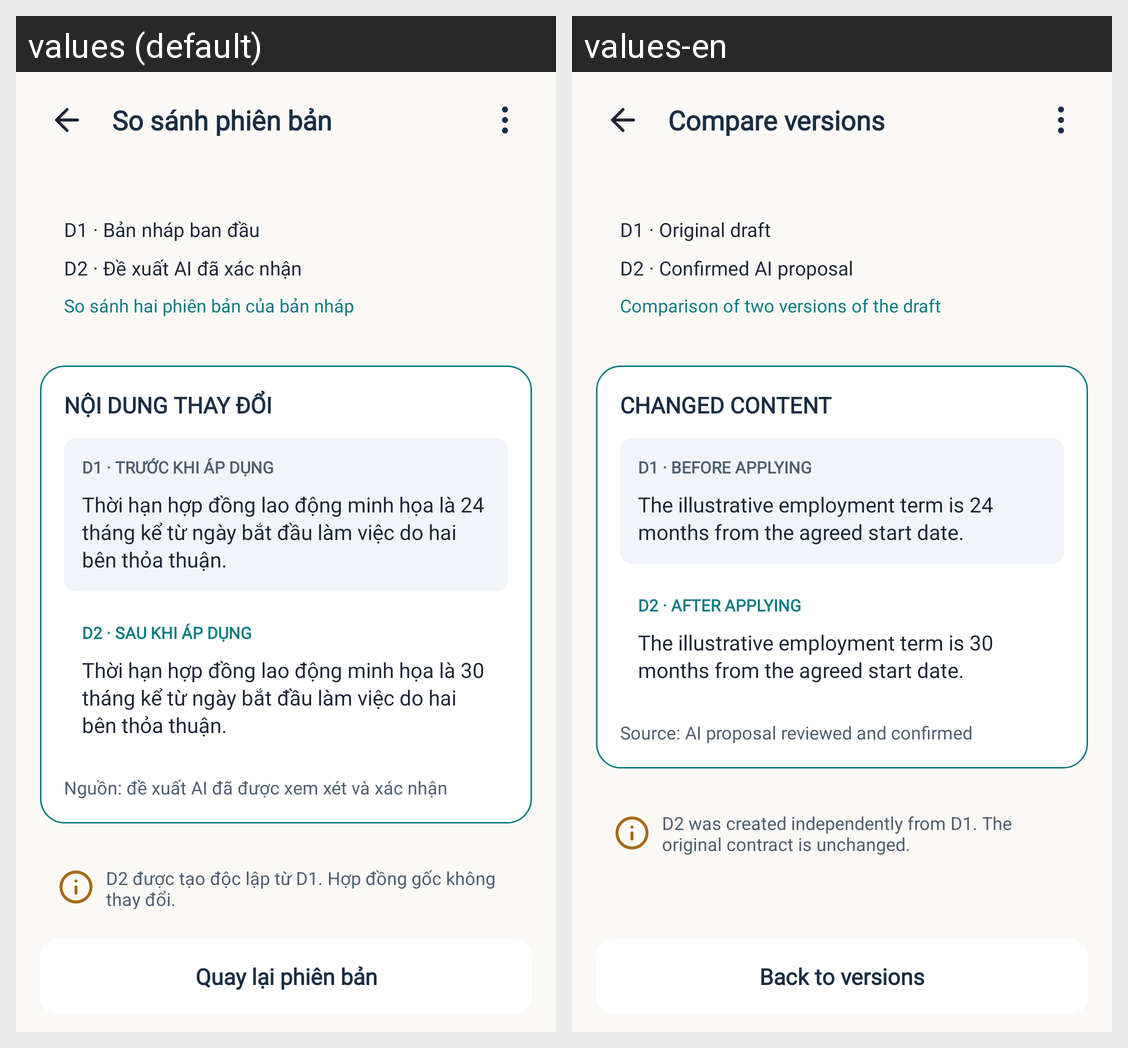

Translations of the strings shown on this Android screen, per locale in the grid:
Android screen res/layout/activity_compare_draft_versions.xml rendered under 2 locales, left to right: values (default), values-en. Device: Nexus 5 (rendered at 1080×1920; each locale shown at half size, 540×960, under a caption strip naming it); theme Theme.LagalLens.
Strings drawn on this screen, with the default value and each locale's value (text and hints the layout hard-codes, and strings that could not be matched under every locale, appear in the picture but are not listed):

chatbot_draft_compare_title
  values: So sánh phiên bản
  values-en: Compare versions

chatbot_draft_compare_d1
  values: D1 · Bản nháp ban đầu
  values-en: D1 · Original draft

chatbot_draft_compare_d2
  values: D2 · Đề xuất AI đã xác nhận
  values-en: D2 · Confirmed AI proposal

chatbot_draft_compare_metadata
  values: So sánh hai phiên bản của bản nháp
  values-en: Comparison of two versions of the draft

chatbot_draft_compare_clause
  values: NỘI DUNG THAY ĐỔI
  values-en: CHANGED CONTENT

chatbot_draft_compare_before_label
  values: D1 · TRƯỚC KHI ÁP DỤNG
  values-en: D1 · BEFORE APPLYING

chatbot_draft_ai_review_before
  values: Thời hạn hợp đồng lao động minh họa là 24 tháng kể từ ngày bắt đầu làm việc do hai bên thỏa thuận.
  values-en: The illustrative employment term is 24 months from the agreed start date.

chatbot_draft_compare_after_label
  values: D2 · SAU KHI ÁP DỤNG
  values-en: D2 · AFTER APPLYING

chatbot_draft_ai_review_after
  values: Thời hạn hợp đồng lao động minh họa là 30 tháng kể từ ngày bắt đầu làm việc do hai bên thỏa thuận.
  values-en: The illustrative employment term is 30 months from the agreed start date.

chatbot_draft_compare_source
  values: Nguồn: đề xuất AI đã được xem xét và xác nhận
  values-en: Source: AI proposal reviewed and confirmed

chatbot_draft_compare_note
  values: D2 được tạo độc lập từ D1. Hợp đồng gốc không thay đổi.
  values-en: D2 was created independently from D1. The original contract is unchanged.

chatbot_draft_compare_back_to_versions
  values: Quay lại phiên bản
  values-en: Back to versions
